Labelled photos from "infaprim-clf-7", an image-classification folder in okomiljonov583-cmyk/vit-arcface-cac-SimCLR-CE-classification. The possible labels are: femilak variant 2, femilak variant 3, lactamil variant 2, lactamil variant 3, amino formula, amino formula variant 2, amino formula variant 3, anti-reflux formula, anti-reflux formula variant 2, anti-reflux formula variant 3, n p caesarea, n p caesarea 2, n p caesarea 3, comfort formula, comfort formula variant 2, comfort formula variant 3, n p ferm, n p ferm 2, n p ferm 3, goat milk formula stage 1, n p goat 1 2, n p goat 1 3, goat milk formula stage 2, n p goat 2 2, n p goat 2 3, goat milk formula stage 3, n p goat 3 2, n p goat 3 3, non-allergic formula, non-allergic formula variant 2, non-allergic formula variant 3, non-lactose formula, non-lactose formula variant 2, non-lactose formula variant 3, n p p buck 2, buckwheat prunes porridge, buckwheat prunes porridge variant 2, multi-grain porridge, multi-grain porridge variant 2, multi-grain porridge variant 3, multi-grain apple raspberry porridge, n p p multi apple rasp 2, n p p multi apple rasp 3, multi-grain banana strawberry porridge, n p p multi ban straw 2, n p p multi ban straw 3, oat porridge variant 2, oat porridge variant 3, oat banana porridge, oat banana porridge variant 2, oat banana porridge variant 3, oat peach porridge, oat peach porridge variant 2, oat peach porridge variant 3, rice porridge, rice porridge variant 2, rice porridge variant 3, rice banana porridge, rice banana porridge variant 2, rice banana porridge variant 3, wheat apple porridge, wheat apple porridge variant 2, wheat apple porridge variant 3, n p peptidi, n p peptidi 2, n p peptidi 3, pre formula, pre formula variant 2, pre formula variant 3, soy formula, soy formula variant 2, soy formula variant 3, 3 fruits puree, 3 fruits puree variant 2, 3 fruits puree variant 3, mango banana puree, mango banana puree variant 2, mango banana puree variant 3, oat banana puree, oat banana puree variant 2, oat banana puree variant 3, strawberry apple puree, strawberry apple puree variant 2, strawberry apple puree variant 3, apple raspberry puree, apple raspberry puree variant 2, apple raspberry puree variant 3, pre puree stage 5, v 5 pre 2, v 5 pre 3, v 7 pre 2, apple prunes puree, apple prunes puree variant 2, buckwheat pre puree, buckwheat pre puree variant 2, buckwheat pre puree variant 3, corn puree, corn puree variant 2, corn puree variant 3, oat puree, oat puree variant 2, oat puree variant 3, pumpkin puree variant 2, rice puree, rice puree variant 2, rice puree variant 3, rice corn banana puree, v rice corn banana 2, v rice corn banana 3.

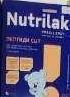
Label: n p peptidi 3

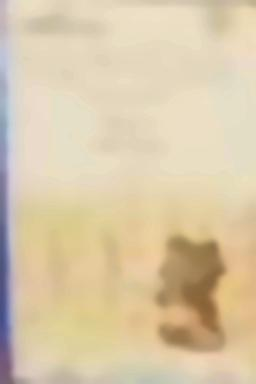
Label: oat porridge variant 3

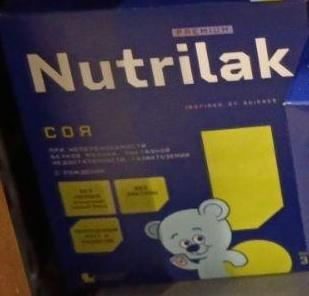
Label: soy formula

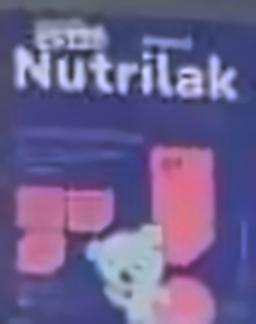
Label: anti-reflux formula variant 2

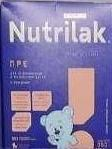
Label: pre formula variant 2

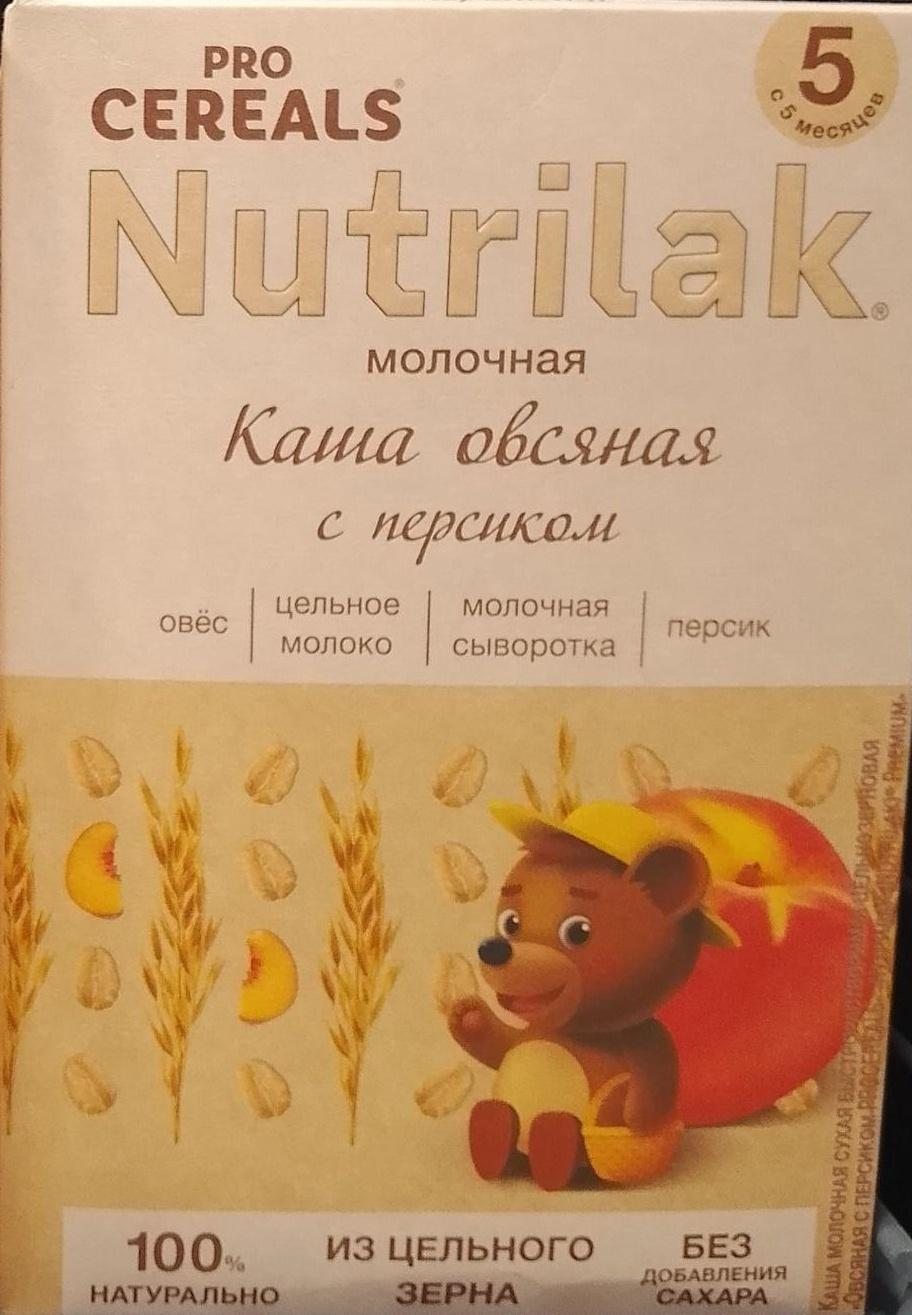
Label: oat peach porridge
